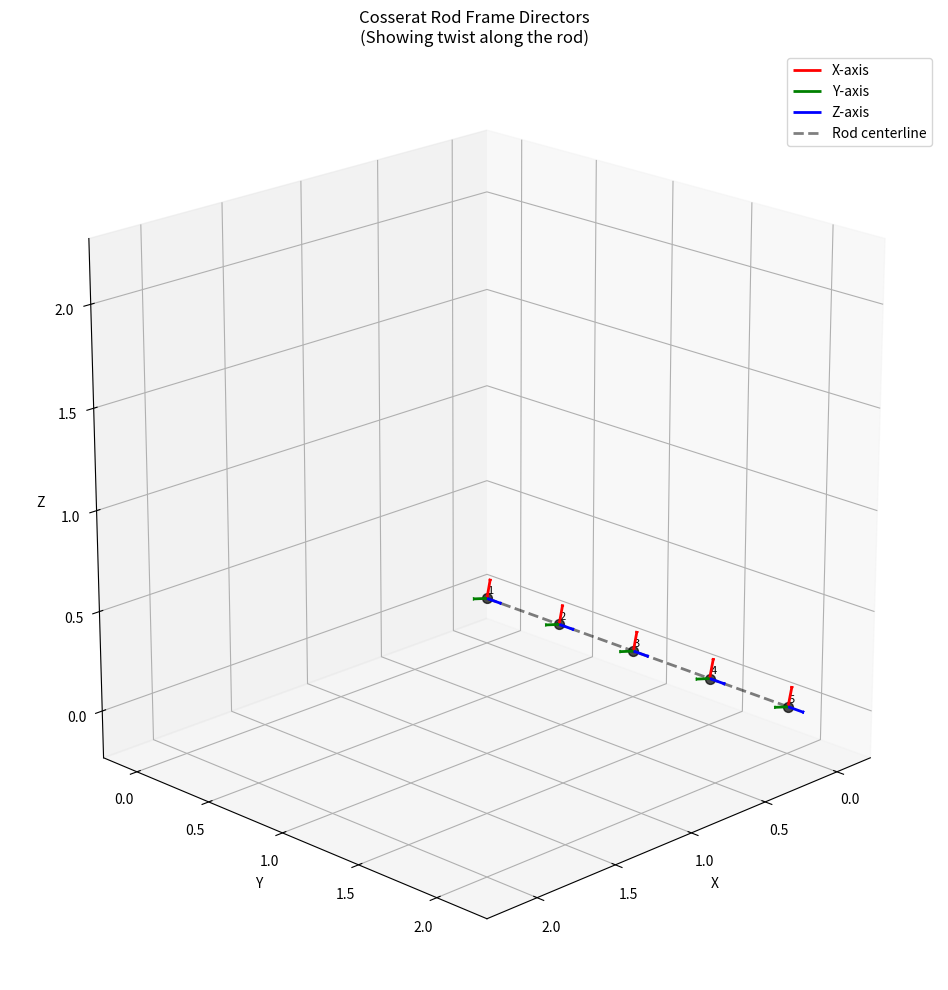

Recreate this plot in Python.
import numpy as np
import matplotlib.pyplot as plt
from mpl_toolkits.mplot3d import Axes3D

# Director matrices (your data)
directors = [
    np.array([[-0.23572307,  0.97182026, -0.0000849 ],
              [ 0.00002779,  0.0000941,   1.        ],
              [ 0.97182027,  0.23572307, -0.00004919]]),
    
    np.array([[-0.23754207,  0.97137725, -0.00008568],
              [ 0.00002804,  0.00009507,  1.        ],
              [ 0.97137725,  0.23754207, -0.00004982]]),
    
    np.array([[-0.24080805,  0.97057276, -0.00008727],
              [ 0.00002932,  0.00009719,  0.99999999],
              [ 0.97057276,  0.24080804, -0.00005186]]),
    
    np.array([[-0.24511929,  0.96949292, -0.00008967],
              [ 0.00003139,  0.00010043,  0.99999999],
              [ 0.96949293,  0.24511929, -0.00005505]]),
    
    np.array([[-0.25004871,  0.96823325, -0.00009291],
              [ 0.00003302,  0.00010448,  0.99999999],
              [ 0.96823326,  0.25004871, -0.0000581 ]])
]

# Generate positions along the rod using the Z-direction vectors
# Start at origin and integrate along the Z-directions
positions = [np.array([0.0, 0.0, 0.0])]

# Step length between frames
step_length = 0.5

for i in range(len(directors) - 1):
    # Get the Z-direction (tangent) from current frame
    z_direction = directors[i][:, 2]  # Third column is Z-direction
    # Move along this direction to get next position
    next_pos = positions[-1] + step_length * z_direction
    positions.append(next_pos)

positions = np.array(positions)

# Create the 3D plot
fig = plt.figure(figsize=(12, 10))
ax = fig.add_subplot(111, projection='3d')

# Scale factor for the frame vectors
scale = 0.1

# Colors for the axes
colors = ['red', 'green', 'blue']
labels = ['X-axis', 'Y-axis', 'Z-axis']

# Plot each frame
for i, (pos, director) in enumerate(zip(positions, directors)):
    # Extract the three basis vectors (columns of the director matrix)
    x_vec = director[:, 0]  # X-direction
    y_vec = director[:, 1]  # Y-direction  
    z_vec = director[:, 2]  # Z-direction
    
    # Plot the frame origin
    ax.scatter(pos[0], pos[1], pos[2], color='black', s=50, alpha=0.7)
    
    # Plot the three basis vectors
    for j, (vec, color, label) in enumerate(zip([x_vec, y_vec, z_vec], colors, labels)):
        ax.quiver(pos[0], pos[1], pos[2], 
                 vec[0], vec[1], vec[2], 
                 color=color, arrow_length_ratio=0.1, 
                 length=scale, linewidth=2,
                 label=label if i == 0 else "")  # Only label once
    
    # Add frame number annotation
    ax.text(pos[0] + 0.05, pos[1] + 0.05, pos[2] + 0.05, f'{i+1}', fontsize=8)

# Plot the rod centerline
ax.plot(positions[:, 0], positions[:, 1], positions[:, 2], 
        'k--', alpha=0.5, linewidth=2, label='Rod centerline')

# Set labels and title
ax.set_xlabel('X')
ax.set_ylabel('Y')
ax.set_zlabel('Z')
ax.set_title('Cosserat Rod Frame Directors\n(Showing twist along the rod)')

# Add legend
ax.legend()

# Set equal aspect ratio and same range for all axes
ax.set_box_aspect([1,1,1])  # Equal aspect ratio
ax.view_init(elev=20, azim=45)  # Better viewing angle

# Get the range of all coordinates to set equal axis limits
all_coords = np.concatenate([positions.flatten(), 
                           (positions + scale * np.array([d[:, 0] for d in directors])).flatten(),
                           (positions + scale * np.array([d[:, 1] for d in directors])).flatten(),
                           (positions + scale * np.array([d[:, 2] for d in directors])).flatten()])

coord_min, coord_max = all_coords.min(), all_coords.max()
margin = (coord_max - coord_min) * 0.1  # Add 10% margin

ax.set_xlim(coord_min - margin, coord_max + margin)
ax.set_ylim(coord_min - margin, coord_max + margin)
ax.set_zlim(coord_min - margin, coord_max + margin)

# Show the plot
plt.tight_layout()
plt.show()

# Additional analysis: compute twist angles
print("Twist Analysis:")
print("-" * 40)

# Compute the twist angle between consecutive frames
for i in range(1, len(directors)):
    # Get the rotation matrix from frame i-1 to frame i
    R_prev = directors[i-1]
    R_curr = directors[i]
    
    # Relative rotation
    R_rel = R_curr @ R_prev.T
    
    # Extract twist angle around z-axis
    # For small rotations, the twist is approximately the (0,1) element of the relative rotation
    twist_angle = np.arctan2(R_rel[0, 1], R_rel[0, 0])
    twist_degrees = np.degrees(twist_angle)
    
    print(f"Frame {i} to {i+1}: Twist angle = {twist_degrees:.2f}°")

# Compute cumulative twist
cumulative_twist = 0
print(f"\nCumulative twist:")
print(f"Frame 1: 0.00°")

for i in range(1, len(directors)):
    R_prev = directors[i-1]
    R_curr = directors[i]
    R_rel = R_curr @ R_prev.T
    twist_angle = np.arctan2(R_rel[0, 1], R_rel[0, 0])
    cumulative_twist += np.degrees(twist_angle)
    print(f"Frame {i+1}: {cumulative_twist:.2f}°")